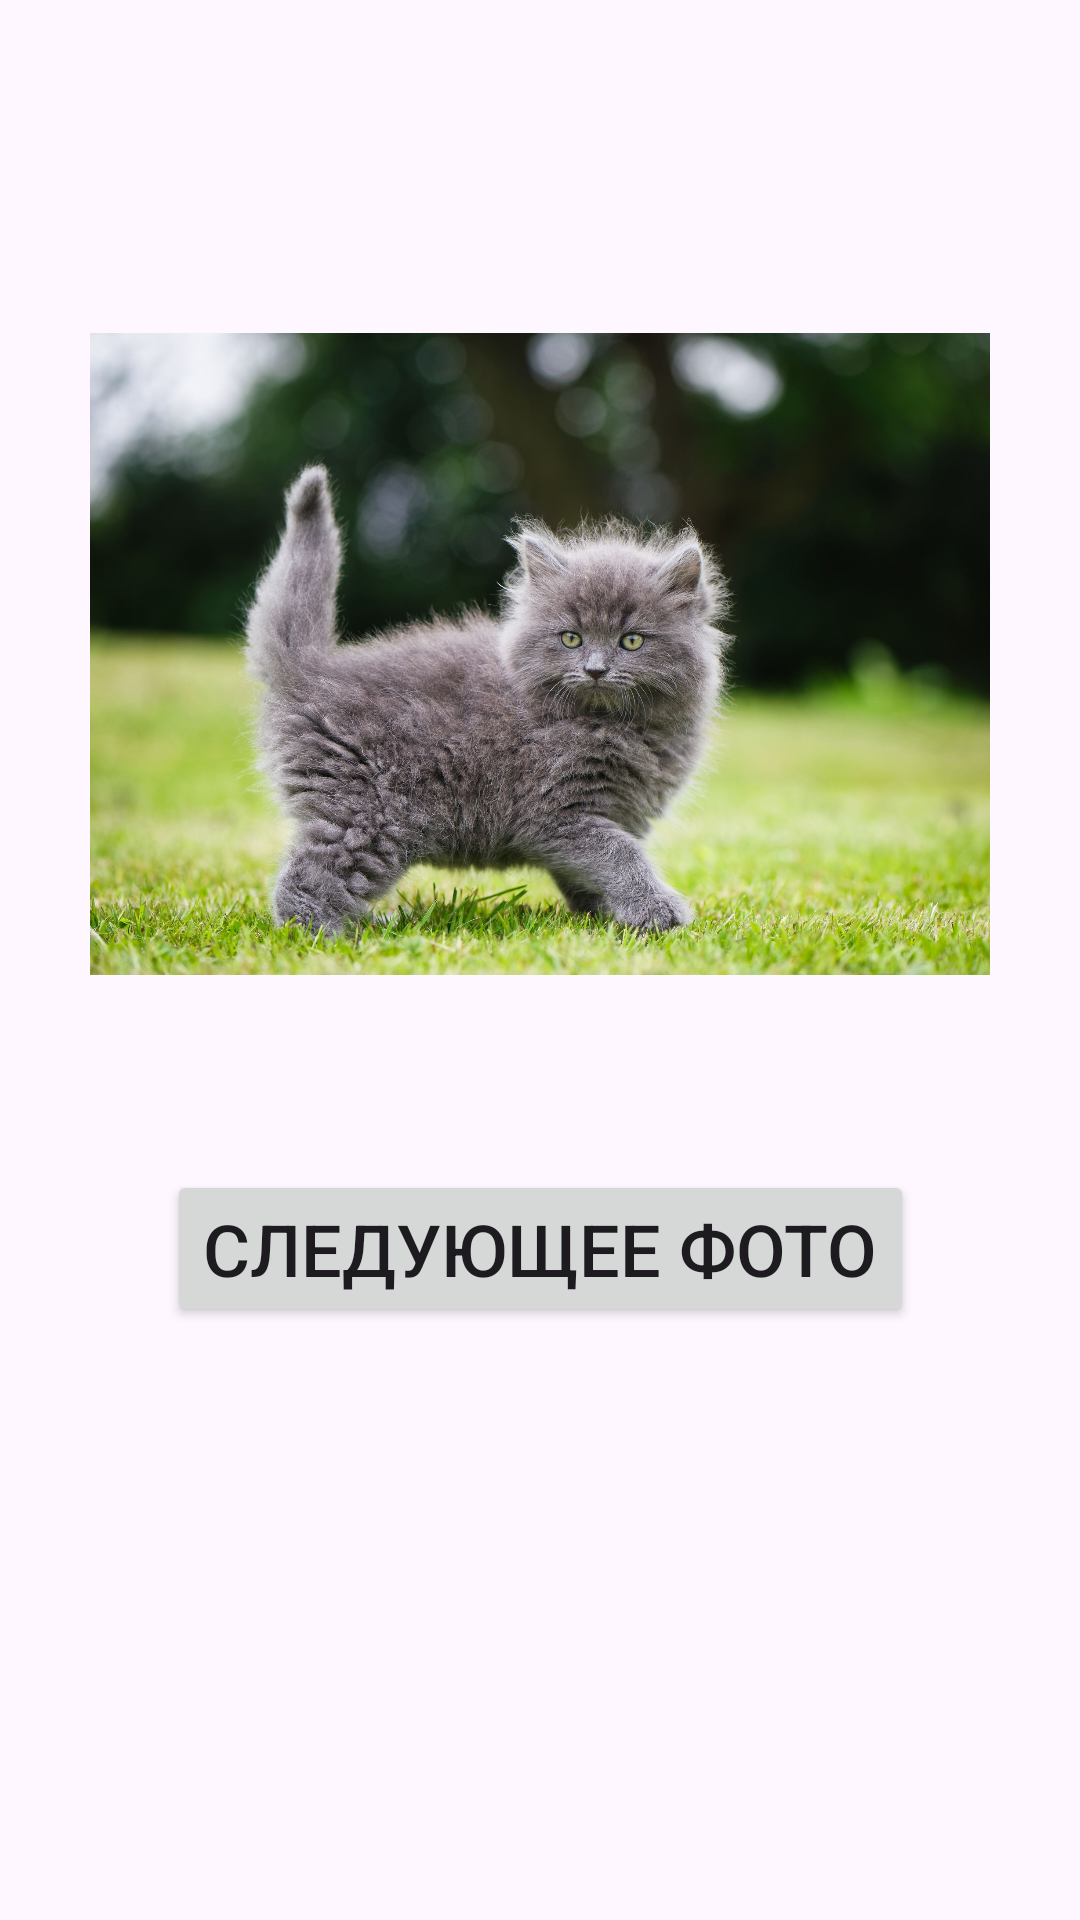

Produce the Android XML layout that renders to this screen, including the resource entries it uses.
<!-- AndroidManifest.xml: application theme Theme._88_ImageView -->
<!-- res/layout/activity_second.xml -->
<?xml version="1.0" encoding="utf-8"?>
<androidx.constraintlayout.widget.ConstraintLayout xmlns:android="http://schemas.android.com/apk/res/android"
    xmlns:app="http://schemas.android.com/apk/res-auto"
    xmlns:tools="http://schemas.android.com/tools"
    android:id="@+id/main"
    android:layout_width="match_parent"
    android:layout_height="match_parent"
    tools:context=".SecondActivity">

    <ImageView
        android:id="@+id/imageViewIV"
        android:layout_width="300dp"
        android:layout_height="300dp"
        android:src="@drawable/first"
        app:layout_constraintBottom_toBottomOf="parent"
        app:layout_constraintEnd_toEndOf="parent"
        app:layout_constraintStart_toStartOf="parent"
        app:layout_constraintTop_toTopOf="parent"
        app:layout_constraintVertical_bias="0.2"
        tools:ignore="ContentDescription" />

    <Button
        android:id="@+id/nextPhotoBTN"
        android:layout_width="wrap_content"
        android:layout_height="wrap_content"
        android:text="@string/next_photo"
        android:textSize="24sp"
        app:layout_constraintBottom_toBottomOf="parent"
        app:layout_constraintEnd_toEndOf="parent"
        app:layout_constraintStart_toStartOf="parent"
        app:layout_constraintTop_toBottomOf="@+id/imageViewIV"
        app:layout_constraintVertical_bias="0.1" />
</androidx.constraintlayout.widget.ConstraintLayout>
<!-- resources referenced by this layout -->
<resources>
  <!-- drawable first: jpg bitmap (drawable, 344968 bytes) -->
  <string name="next_photo">Следующее фото</string>
  <style name="Theme._88_ImageView" parent="Base.Theme._88_ImageView" />
  <style name="Base.Theme._88_ImageView" parent="Theme.Material3.DayNight.NoActionBar">
          
          
      </style>
</resources>
